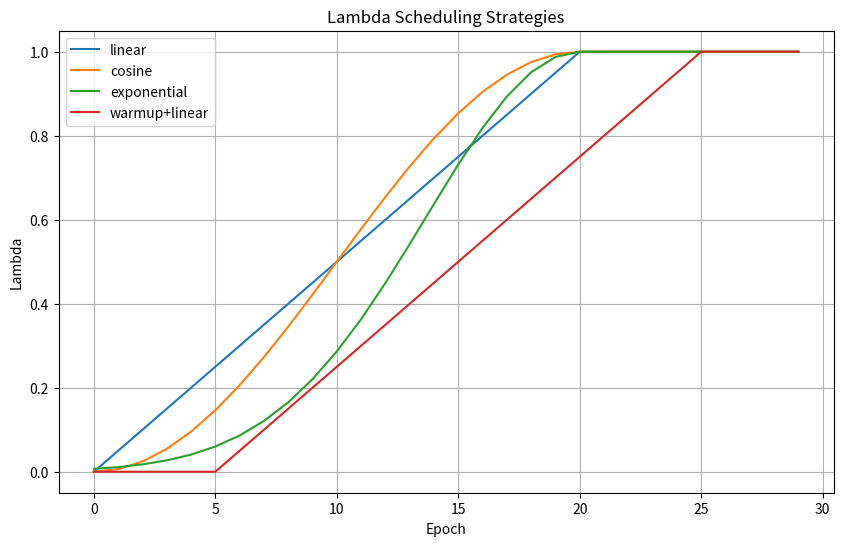

Generate this figure with matplotlib:
"""
Schedulers for semi-supervised segmentation training.

Includes:
- Lambda schedulers for ramping up unsupervised loss weight
- Quality alignment monitoring
"""

import math
from dataclasses import dataclass
from typing import Callable, Optional


@dataclass
class LambdaSchedulerConfig:
    """
    Configuration for lambda scheduling.
    """

    initial_lambda: float = 0.0  # Starting value
    final_lambda: float = 1.0  # Target value
    rampup_epochs: int = 10  # Epochs to reach final value
    rampup_type: str = "linear"  # 'linear', 'cosine', 'exponential', 'step'
    warmup_epochs: int = 0  # Epochs before starting ramp-up


class LambdaScheduler:
    """
    Scheduler for the unsupervised loss weight (λ).

    Gradually increases λ from initial to final value over the ramp-up period.
    This prevents the potentially unstable unsupervised loss from dominating
    early training.
    """

    def __init__(self, config: Optional[LambdaSchedulerConfig] = None):
        """
        Args:
            config: Scheduler configuration
        """
        self.config = config or LambdaSchedulerConfig()
        self.current_epoch = 0
        self.current_lambda = self.config.initial_lambda

    def step(self, epoch: Optional[int] = None) -> float:
        """
        Update lambda value for new epoch.

        Args:
            epoch: Current epoch (if None, increments internally).

        Returns:
            Current lambda value.
        """
        if epoch is not None:
            self.current_epoch = epoch
        else:
            self.current_epoch += 1

        self.current_lambda = self._compute_lambda(self.current_epoch)
        return self.current_lambda

    def _compute_lambda(self, epoch: int) -> float:
        """
        Compute lambda value for given epoch.
        """
        cfg = self.config

        # Warmup phase.
        if epoch < cfg.warmup_epochs:
            return cfg.initial_lambda

        # Adjust epoch for warmup.
        effective_epoch = epoch - cfg.warmup_epochs

        # Ramp-up phase.
        if effective_epoch >= cfg.rampup_epochs:
            return cfg.final_lambda

        # Compute progress [0, 1].
        progress = effective_epoch / cfg.rampup_epochs

        # Apply schedule.
        if cfg.rampup_type == "linear":
            factor = progress
        elif cfg.rampup_type == "cosine":
            factor = 0.5 * (1 - math.cos(math.pi * progress))
        elif cfg.rampup_type == "exponential":
            factor = math.exp(-5 * (1 - progress) ** 2)
        elif cfg.rampup_type == "step":
            factor = 1.0 if progress >= 0.5 else 0.0
        else:
            raise ValueError(f"Unknown rampup type: {cfg.rampup_type}")

        # Interpolate between initial and final.
        return cfg.initial_lambda + factor * (
            cfg.final_lambda - cfg.initial_lambda
        )

    def get_lambda(self) -> float:
        """Get current lambda value."""
        return self.current_lambda

    def state_dict(self) -> dict:
        """Get scheduler state."""
        return {
            "current_epoch": self.current_epoch,
            "current_lambda": self.current_lambda,
            "config": self.config.__dict__,
        }

    def load_state_dict(self, state_dict: dict):
        """Load scheduler state."""
        self.current_epoch = state_dict["current_epoch"]
        self.current_lambda = state_dict["current_lambda"]
        self.config = LambdaSchedulerConfig(**state_dict["config"])


# =============================================================================
# TESTING
# =============================================================================


def test_lambda_scheduler():
    """Test lambda scheduler."""
    import matplotlib.pyplot as plt

    configs = [
        (
            "linear",
            LambdaSchedulerConfig(rampup_type="linear", rampup_epochs=20),
        ),
        (
            "cosine",
            LambdaSchedulerConfig(rampup_type="cosine", rampup_epochs=20),
        ),
        (
            "exponential",
            LambdaSchedulerConfig(rampup_type="exponential", rampup_epochs=20),
        ),
        (
            "warmup+linear",
            LambdaSchedulerConfig(
                rampup_type="linear", rampup_epochs=20, warmup_epochs=5
            ),
        ),
    ]

    plt.figure(figsize=(10, 6))

    for name, config in configs:
        scheduler = LambdaScheduler(config)
        lambdas = []
        for epoch in range(30):
            lambdas.append(scheduler.step(epoch))
        plt.plot(lambdas, label=name)

    plt.xlabel("Epoch")
    plt.ylabel("Lambda")
    plt.title("Lambda Scheduling Strategies")
    plt.legend()
    plt.grid(True)
    plt.savefig("lambda_schedules.png", dpi=100)
    print("Saved lambda_schedules.png")

    print("\nLambda scheduler tests passed!")


if __name__ == "__main__":
    test_lambda_scheduler()
